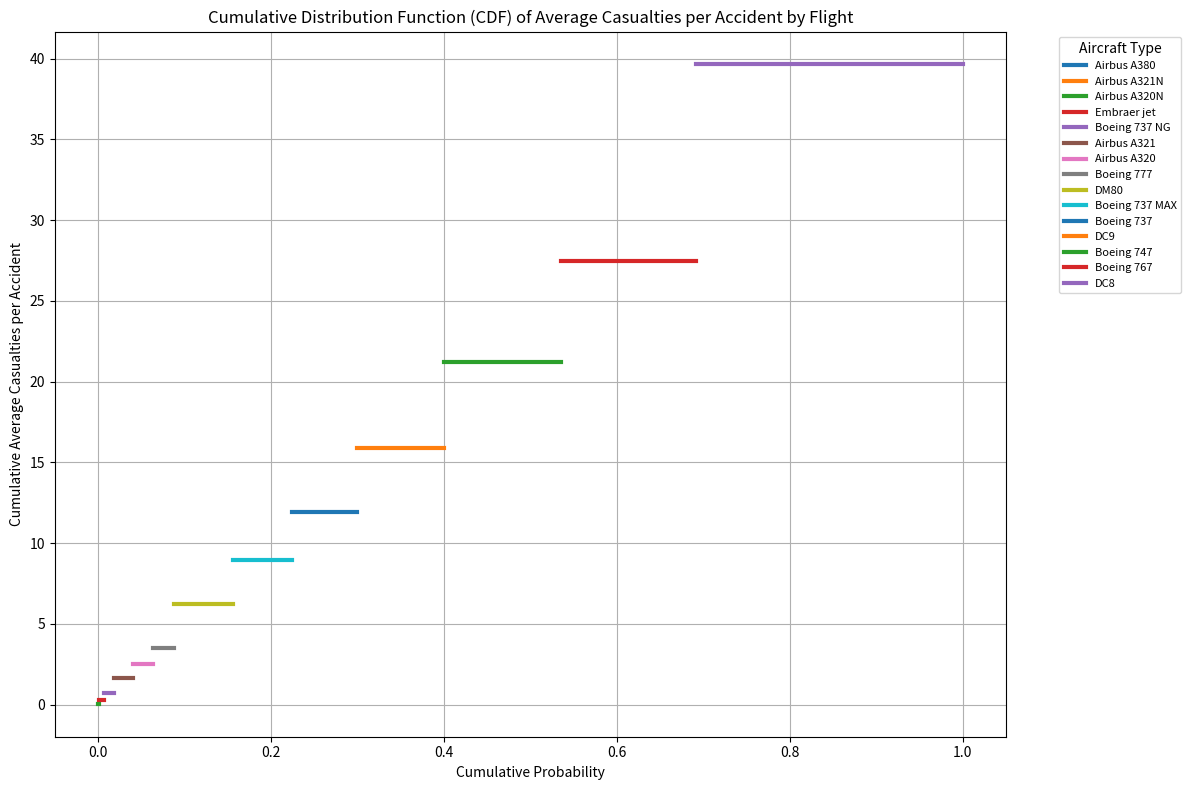

Python code for this plot:
import pandas as pd
import matplotlib.pyplot as plt

# Made a dataframe to plot the cumulative average casualties per accident to the cumulative probability, the data that we got from Corrected_Cumulative_Average_Casualties_Per_Accident_CDF.csv
cdf_data = pd.DataFrame({
    'Flight': ['Airbus A380', 'Airbus A321N', 'Airbus A320N', 'Embraer jet', 'Boeing 737 NG', 'Airbus A321', 
               'Airbus A320', 'Boeing 777', 'DM80', 'Boeing 737 MAX', 'Boeing 737', 'DC9', 'Boeing 747', 
               'Boeing 767', 'DC8'],
    'Average casualties per accident': [0.0, 0.0, 0.02450980392, 0.2342857143, 0.4783950617, 0.8855140187, 
                                        0.887675507, 0.9801084991, 2.713157895, 2.724409449, 2.98094028, 
                                        3.986975398, 5.33744856, 6.222634508, 12.24137931],
    'Cumulative Average Casualties per Accident': [0.0, 0.0, 0.02450980392, 0.25879551822, 0.73719057992, 
                                                   1.62270459862, 2.51038010562, 3.49048860472, 6.20364649972, 
                                                   8.928055948719999, 11.90899622872, 15.89597162672, 
                                                   21.23342018672, 27.45605469472, 39.697434004719995],
    'Cumulative Probability': [0.0, 0.0, 0.000617415320020075, 0.006519200162640976, 0.018570232520125827, 
                               0.04087681330806071, 0.06323784316441002, 0.08792731047314, 0.15627323667777596, 
                               0.2249025956604263, 0.299994106100259, 0.40042818951043485, 0.5348814279581738, 
                               0.691632982914097, 1.0]
})

# Making the CDF plot
plt.figure(figsize=(12, 8))
for i in range(len(cdf_data)):
    plt.step(
        [cdf_data['Cumulative Probability'][i-1] if i > 0 else 0, cdf_data['Cumulative Probability'][i]],
        [cdf_data['Cumulative Average Casualties per Accident'][i]] * 2,
        where='post',
        linewidth=3,  
        label=cdf_data['Flight'][i]
    )

# Labels and title of the plot
plt.xlabel('Cumulative Probability')
plt.ylabel('Cumulative Average Casualties per Accident')
plt.title('Cumulative Distribution Function (CDF) of Average Casualties per Accident by Flight')
plt.grid(True)

# Legend added using the dataframe
plt.legend(title="Aircraft Type", bbox_to_anchor=(1.05, 1), loc='upper left', fontsize=8)

plt.tight_layout()
plt.show()